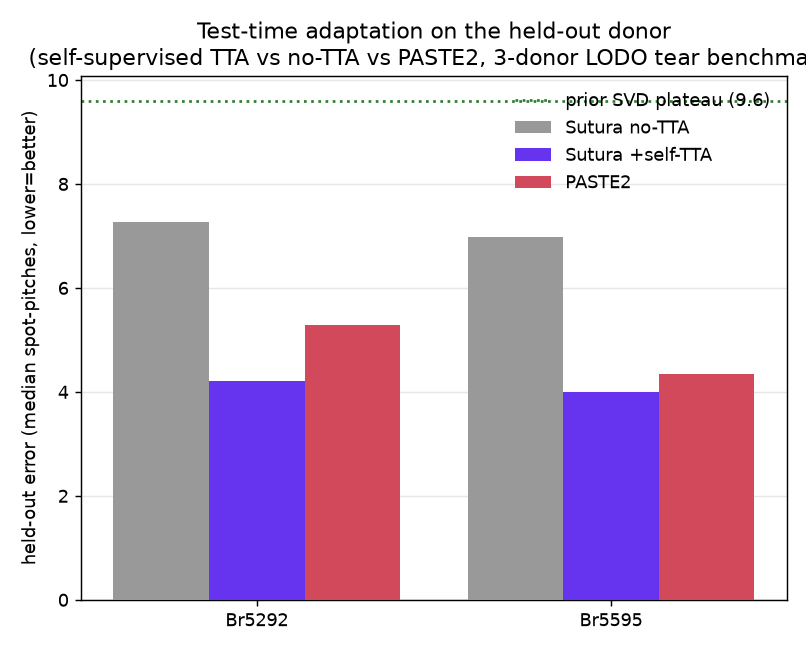

Data behind this chart, as committed beside it:
held_out_donor, train_donors, held_out_notta, held_out_tta, delta_tta, paste2_error, svd_ref_heldout, tta_beats_paste2, in_dist, tta_steps_used, seconds, status, timestamp, detail
Br5292, Br5595+Br8100, 7.277, 4.203, -3.074, 5.28, 9.6, True, 2.748, 360, 1320, ok, 2026-07-11T01:02:40Z, 
Br5595, Br5292+Br8100, 6.981, 3.991, -2.99, 4.35, 9.6, True, 2.733, 360, 1388, ok, 2026-07-11T01:25:48Z, 
